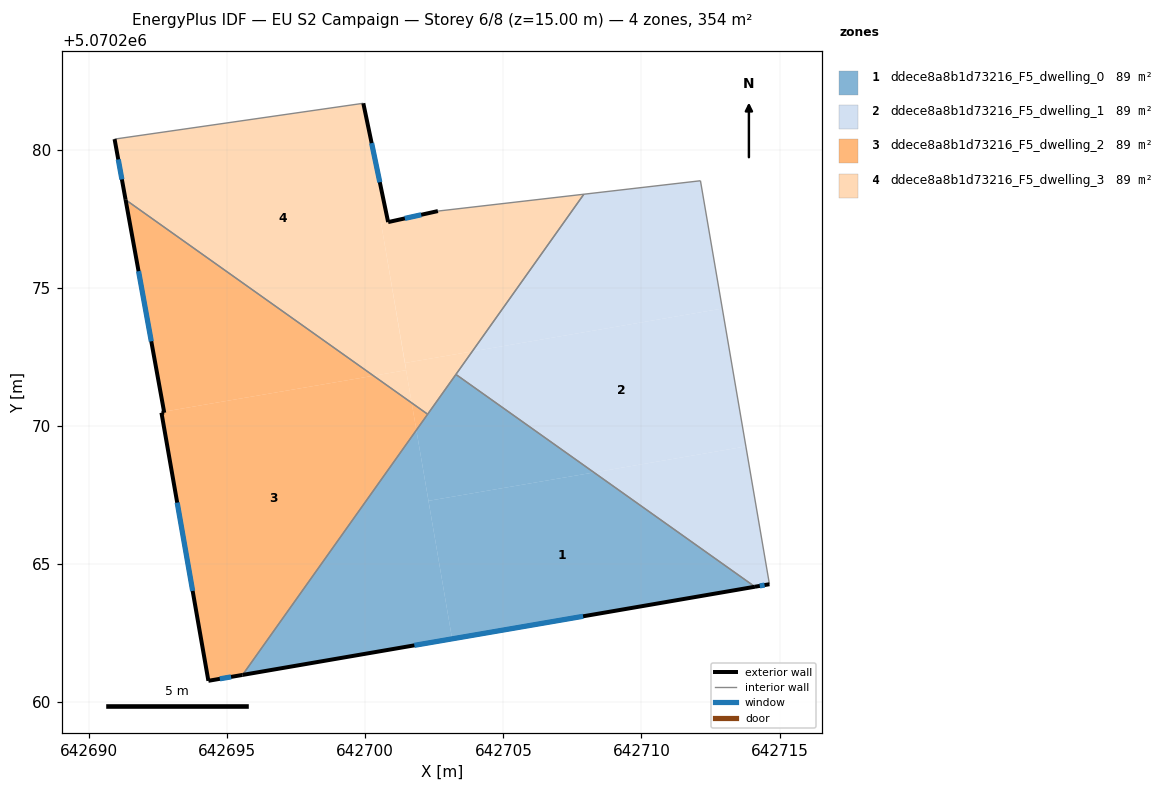
=== STOREY PLAN SPEC (per zone: floor XY polygon, exterior-wall plan segments, windows/doors) ===
zone 1: ddece8a8b1d73216_F5_dwelling_0  (88.6 m²)
  floor: (642714.11, 5070264.18) (642703.14, 5070262.29) (642702.29, 5070267.29) (642708.28, 5070268.32)
  floor: (642701.85, 5070269.85) (642703.14, 5070262.29) (642695.56, 5070260.99)
  floor: (642708.28, 5070268.32) (642702.29, 5070267.29) (642701.85, 5070269.85) (642703.28, 5070271.87)
  exterior wall: (642695.56, 5070260.99) – (642714.11, 5070264.18)  [18.8 m]
    window: (642701.78, 5070262.06) – (642707.89, 5070263.11)  [6.1 m²]
  interior walls: 3
zone 2: ddece8a8b1d73216_F5_dwelling_1  (88.6 m²)
  floor: (642712.93, 5070274.25) (642713.78, 5070269.26) (642708.28, 5070268.32) (642703.28, 5070271.87) (642703.87, 5070272.70)
  floor: (642713.78, 5070269.26) (642714.63, 5070264.27) (642714.11, 5070264.18) (642708.28, 5070268.32)
  floor: (642712.14, 5070278.88) (642712.93, 5070274.25) (642703.87, 5070272.70) (642707.91, 5070278.39)
  exterior wall: (642714.11, 5070264.18) – (642714.63, 5070264.27)  [0.5 m]
    window: (642714.28, 5070264.21) – (642714.46, 5070264.24)  [0.2 m²]
  interior walls: 4
zone 3: ddece8a8b1d73216_F5_dwelling_2  (88.6 m²)
  floor: (642701.68, 5070270.83) (642701.85, 5070269.85) (642695.56, 5070260.99) (642694.32, 5070260.77) (642692.62, 5070270.48) (642692.72, 5070270.48) (642692.71, 5070270.52) (642700.30, 5070271.82)
  floor: (642702.26, 5070270.42) (642701.85, 5070269.85) (642701.68, 5070270.83)
  floor: (642700.30, 5070271.82) (642692.71, 5070270.52) (642691.32, 5070278.19)
  exterior wall: (642692.72, 5070270.48) – (642692.62, 5070270.48)  [0.1 m]
  exterior wall: (642691.32, 5070278.19) – (642692.72, 5070270.48)  [7.8 m]
    window: (642691.79, 5070275.60) – (642692.25, 5070273.06)  [2.6 m²]
  exterior wall: (642694.32, 5070260.77) – (642695.56, 5070260.99)  [1.3 m]
    window: (642694.73, 5070260.84) – (642695.14, 5070260.91)  [0.4 m²]
  exterior wall: (642692.62, 5070270.48) – (642694.32, 5070260.77)  [9.9 m]
    window: (642693.19, 5070267.22) – (642693.75, 5070264.03)  [3.2 m²]
  interior walls: 2
zone 4: ddece8a8b1d73216_F5_dwelling_3  (88.6 m²)
  floor: (642707.91, 5070278.39) (642703.87, 5070272.70) (642701.44, 5070272.28) (642700.57, 5070277.32) (642700.83, 5070277.38) (642702.63, 5070277.78)
  floor: (642699.93, 5070281.68) (642700.83, 5070277.38) (642700.57, 5070277.32) (642701.43, 5070272.28) (642701.48, 5070272.02) (642700.30, 5070271.82) (642691.32, 5070278.19) (642690.92, 5070280.39)
  floor: (642699.93, 5070281.68) (642700.83, 5070277.38) (642700.57, 5070277.32) (642700.83, 5070277.38)
  floor: (642701.48, 5070272.02) (642701.68, 5070270.83) (642700.30, 5070271.82)
  floor: (642703.87, 5070272.70) (642702.26, 5070270.42) (642701.68, 5070270.83) (642701.48, 5070272.02) (642701.44, 5070272.28)
  exterior wall: (642690.92, 5070280.39) – (642691.32, 5070278.19)  [2.2 m]
    window: (642691.05, 5070279.65) – (642691.19, 5070278.93)  [0.7 m²]
  exterior wall: (642700.83, 5070277.38) – (642699.93, 5070281.68)  [4.4 m]
    window: (642700.53, 5070278.82) – (642700.23, 5070280.24)  [1.4 m²]
  exterior wall: (642702.63, 5070277.78) – (642700.83, 5070277.38)  [1.8 m]
    window: (642702.02, 5070277.65) – (642701.43, 5070277.52)  [0.6 m²]
  interior walls: 5

=== DERIVED (storey summary) ===
Building: EU S2 Campaign
Storey: 6 of 8  (floor level z = 15.00 m)
Storey gross floor area: 354.4 m²
Zones on this storey: 4
  - ddece8a8b1d73216_F5_dwelling_0: floor 88.6 m²; exterior wall 18.8 m (56.5 m²); 1 window(s) 6.1 m²; WWR 10.8%
  - ddece8a8b1d73216_F5_dwelling_1: floor 88.6 m²; exterior wall 0.5 m (1.6 m²); 1 window(s) 0.2 m²; WWR 10.8%
  - ddece8a8b1d73216_F5_dwelling_2: floor 88.6 m²; exterior wall 19.0 m (57.1 m²); 3 window(s) 6.2 m²; WWR 10.8%
  - ddece8a8b1d73216_F5_dwelling_3: floor 88.6 m²; exterior wall 8.5 m (25.4 m²); 3 window(s) 2.8 m²; WWR 10.8%
Zone adjacency (shared interzone walls):
  - ddece8a8b1d73216_F5_dwelling_0 ↔ ddece8a8b1d73216_F5_dwelling_1
  - ddece8a8b1d73216_F5_dwelling_0 ↔ ddece8a8b1d73216_F5_dwelling_2
  - ddece8a8b1d73216_F5_dwelling_0 ↔ ddece8a8b1d73216_F5_dwelling_3
  - ddece8a8b1d73216_F5_dwelling_1 ↔ ddece8a8b1d73216_F5_dwelling_3
  - ddece8a8b1d73216_F5_dwelling_2 ↔ ddece8a8b1d73216_F5_dwelling_3